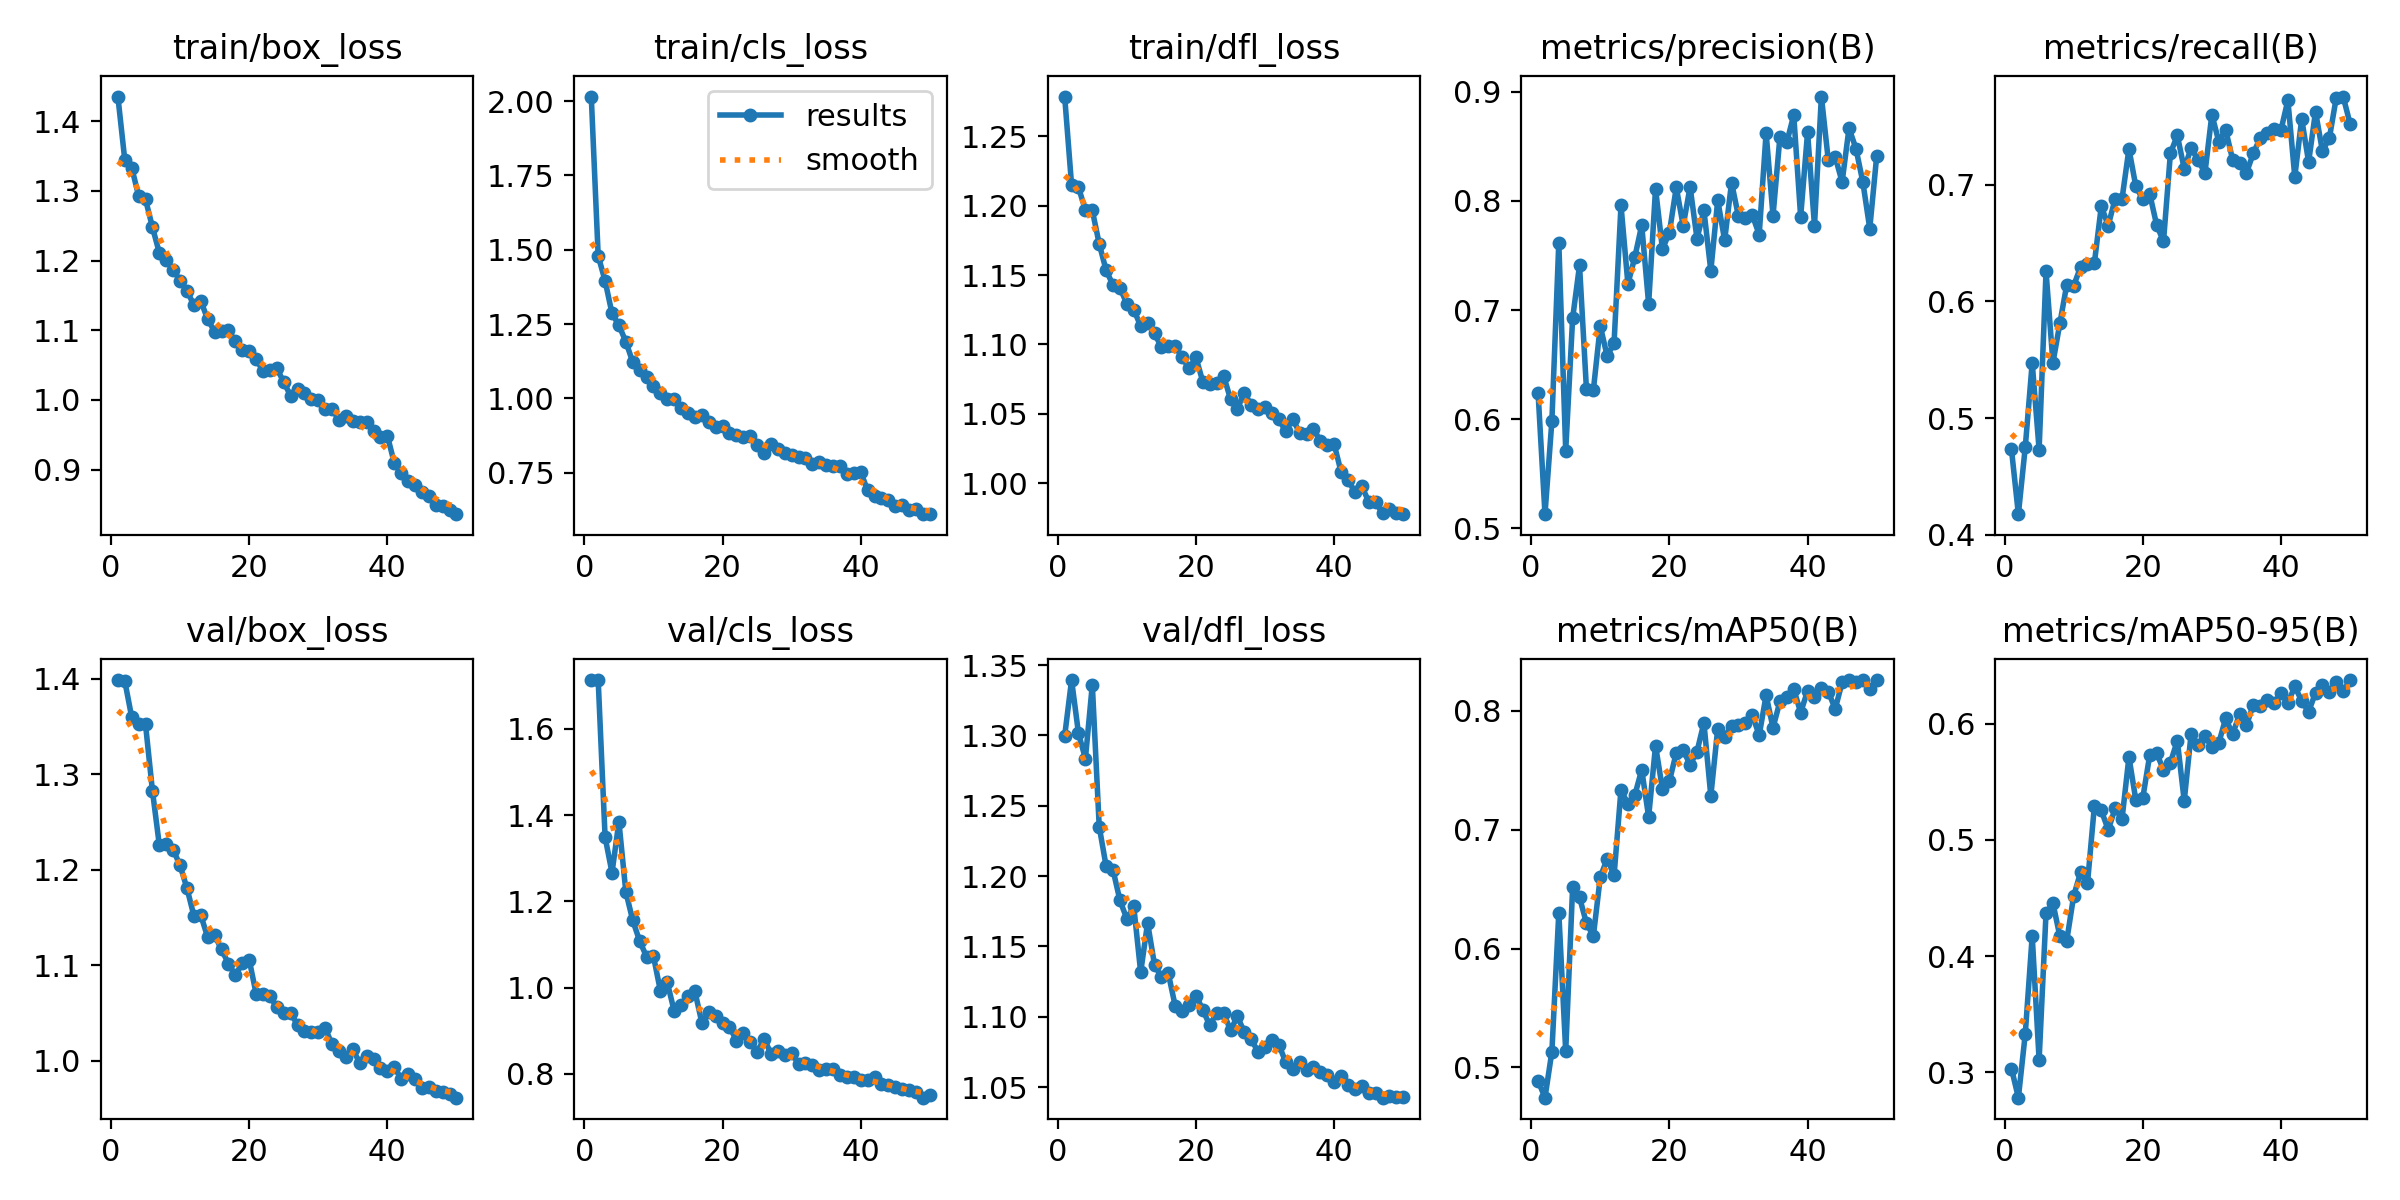

Data behind this chart, as committed beside it:
epoch, time, train/box_loss, train/cls_loss, train/dfl_loss, metrics/precision(B), metrics/recall(B), metrics/mAP50(B), metrics/mAP50-95(B), val/box_loss, val/cls_loss, val/dfl_loss, lr/pg0, lr/pg1, lr/pg2
1, 68.72, 1.435, 2.015, 1.279, 0.6243, 0.4731, 0.4888, 0.3033, 1.398, 1.713, 1.3, 0.0004157, 0.0004157, 0.0004157
2, 121, 1.344, 1.48, 1.215, 0.5131, 0.4177, 0.4745, 0.2783, 1.397, 1.713, 1.339, 0.0008159, 0.0008159, 0.0008159
3, 169.6, 1.334, 1.395, 1.213, 0.5985, 0.4754, 0.5133, 0.3334, 1.36, 1.349, 1.301, 0.0012, 0.0012, 0.0012
4, 216.5, 1.293, 1.286, 1.197, 0.7618, 0.5474, 0.6302, 0.4175, 1.352, 1.267, 1.283, 0.001176, 0.001176, 0.001176
5, 264.5, 1.288, 1.246, 1.197, 0.5713, 0.473, 0.5136, 0.3107, 1.352, 1.385, 1.336, 0.001151, 0.001151, 0.001151
6, 315.2, 1.248, 1.191, 1.172, 0.6924, 0.6258, 0.6515, 0.437, 1.283, 1.222, 1.235, 0.001126, 0.001126, 0.001126
7, 365.9, 1.211, 1.122, 1.153, 0.7409, 0.5474, 0.6431, 0.4456, 1.226, 1.156, 1.207, 0.001102, 0.001102, 0.001102
8, 417.1, 1.201, 1.097, 1.143, 0.6275, 0.5812, 0.6214, 0.4171, 1.226, 1.108, 1.204, 0.001077, 0.001077, 0.001077
9, 469, 1.187, 1.073, 1.141, 0.6266, 0.6143, 0.6105, 0.4134, 1.221, 1.072, 1.183, 0.001052, 0.001052, 0.001052
10, 519.6, 1.171, 1.042, 1.129, 0.6855, 0.6134, 0.6601, 0.4518, 1.204, 1.073, 1.17, 0.001027, 0.001027, 0.001027
11, 572, 1.157, 1.018, 1.125, 0.6577, 0.6295, 0.6756, 0.472, 1.181, 0.9928, 1.178, 0.001002, 0.001002, 0.001002
12, 628, 1.136, 0.9973, 1.113, 0.67, 0.6321, 0.6616, 0.4626, 1.152, 1.012, 1.132, 0.0009778, 0.0009778, 0.0009778
13, 686.4, 1.142, 0.9997, 1.116, 0.7958, 0.633, 0.7339, 0.5291, 1.152, 0.9456, 1.167, 0.000953, 0.000953, 0.000953
14, 740.3, 1.116, 0.9684, 1.108, 0.7239, 0.6816, 0.7215, 0.5253, 1.129, 0.9587, 1.137, 0.0009283, 0.0009283, 0.0009283
15, 793.1, 1.098, 0.9522, 1.098, 0.7484, 0.6651, 0.7292, 0.5087, 1.131, 0.9796, 1.128, 0.0009035, 0.0009035, 0.0009035
16, 845.4, 1.099, 0.9384, 1.099, 0.7777, 0.6879, 0.7505, 0.527, 1.117, 0.9911, 1.131, 0.0008787, 0.0008787, 0.0008787
17, 897.1, 1.1, 0.9449, 1.099, 0.7056, 0.688, 0.7108, 0.5179, 1.102, 0.9188, 1.108, 0.000854, 0.000854, 0.000854
18, 948.2, 1.084, 0.9208, 1.091, 0.8111, 0.7307, 0.7708, 0.5713, 1.089, 0.9425, 1.104, 0.0008293, 0.0008293, 0.0008293
19, 997.3, 1.072, 0.903, 1.083, 0.7558, 0.6985, 0.7341, 0.534, 1.102, 0.9333, 1.108, 0.0008045, 0.0008045, 0.0008045
20, 1055, 1.071, 0.9065, 1.091, 0.7709, 0.6877, 0.7407, 0.5359, 1.106, 0.9177, 1.115, 0.0007797, 0.0007797, 0.0007797
21, 1107, 1.059, 0.885, 1.073, 0.8123, 0.6924, 0.7648, 0.5725, 1.07, 0.9095, 1.105, 0.000755, 0.000755, 0.000755
22, 1158, 1.041, 0.8778, 1.071, 0.7773, 0.6658, 0.7669, 0.575, 1.07, 0.8774, 1.094, 0.0007302, 0.0007302, 0.0007302
23, 1213, 1.043, 0.8705, 1.072, 0.8128, 0.6514, 0.7548, 0.5598, 1.068, 0.8949, 1.103, 0.0007055, 0.0007055, 0.0007055
24, 1265, 1.046, 0.875, 1.077, 0.7653, 0.7269, 0.7658, 0.5664, 1.056, 0.8749, 1.103, 0.0006808, 0.0006808, 0.0006808
25, 1317, 1.025, 0.842, 1.061, 0.7912, 0.7423, 0.79, 0.5852, 1.05, 0.8496, 1.09, 0.000656, 0.000656, 0.000656
26, 1371, 1.006, 0.8179, 1.054, 0.736, 0.7137, 0.7284, 0.5336, 1.05, 0.8819, 1.1, 0.0006312, 0.0006312, 0.0006312
27, 1423, 1.016, 0.8453, 1.065, 0.8006, 0.7315, 0.7852, 0.5912, 1.038, 0.8471, 1.089, 0.0006065, 0.0006065, 0.0006065
28, 1474, 1.01, 0.8302, 1.056, 0.7639, 0.7211, 0.7781, 0.5817, 1.032, 0.8538, 1.084, 0.0005818, 0.0005818, 0.0005818
29, 1525, 1.002, 0.8148, 1.053, 0.8167, 0.7101, 0.7872, 0.5892, 1.03, 0.8426, 1.075, 0.000557, 0.000557, 0.000557
30, 1575, 1, 0.8112, 1.055, 0.7857, 0.7601, 0.7878, 0.5798, 1.03, 0.8487, 1.078, 0.0005322, 0.0005322, 0.0005322
31, 1628, 0.9869, 0.8039, 1.05, 0.7844, 0.7371, 0.7902, 0.5833, 1.034, 0.8233, 1.084, 0.0005075, 0.0005075, 0.0005075
32, 1681, 0.9867, 0.801, 1.046, 0.787, 0.747, 0.7966, 0.6045, 1.017, 0.8255, 1.08, 0.0004827, 0.0004827, 0.0004827
33, 1732, 0.9717, 0.7806, 1.037, 0.7691, 0.7216, 0.7796, 0.5907, 1.01, 0.8212, 1.067, 0.000458, 0.000458, 0.000458
34, 1785, 0.9773, 0.7877, 1.046, 0.8623, 0.7184, 0.8132, 0.608, 1.004, 0.809, 1.063, 0.0004332, 0.0004332, 0.0004332
35, 1838, 0.9702, 0.7761, 1.036, 0.7864, 0.7102, 0.7859, 0.5986, 1.012, 0.8117, 1.068, 0.0004085, 0.0004085, 0.0004085
36, 1891, 0.9679, 0.7712, 1.036, 0.8586, 0.727, 0.808, 0.616, 0.9976, 0.8108, 1.062, 0.0003837, 0.0003837, 0.0003837
37, 1943, 0.9684, 0.773, 1.039, 0.8538, 0.7402, 0.8119, 0.6153, 1.005, 0.7976, 1.065, 0.000359, 0.000359, 0.000359
38, 1996, 0.956, 0.7459, 1.031, 0.8785, 0.7447, 0.8183, 0.6206, 1.002, 0.7924, 1.061, 0.0003343, 0.0003343, 0.0003343
39, 2049, 0.9466, 0.7488, 1.028, 0.7854, 0.7478, 0.7987, 0.6176, 0.992, 0.7934, 1.058, 0.0003095, 0.0003095, 0.0003095
40, 2101, 0.9487, 0.7517, 1.028, 0.8627, 0.7469, 0.8169, 0.6259, 0.9896, 0.7856, 1.054, 0.0002848, 0.0002848, 0.0002848
41, 2154, 0.9094, 0.6905, 1.008, 0.7772, 0.7725, 0.8115, 0.6176, 0.9934, 0.7848, 1.058, 0.00026, 0.00026, 0.00026
42, 2206, 0.8951, 0.6704, 1.002, 0.8955, 0.7068, 0.8193, 0.6319, 0.9811, 0.7928, 1.052, 0.0002352, 0.0002352, 0.0002352
43, 2257, 0.8832, 0.6637, 0.9938, 0.8371, 0.7565, 0.8163, 0.6194, 0.9858, 0.7769, 1.049, 0.0002105, 0.0002105, 0.0002105
44, 2309, 0.8775, 0.6569, 0.9977, 0.8402, 0.7195, 0.8016, 0.6101, 0.9814, 0.7744, 1.05, 0.0001857, 0.0001857, 0.0001857
45, 2363, 0.8682, 0.6369, 0.9869, 0.8173, 0.7626, 0.824, 0.6266, 0.9711, 0.7691, 1.046, 0.000161, 0.000161, 0.000161
46, 2422, 0.8621, 0.6408, 0.9867, 0.8665, 0.7289, 0.826, 0.633, 0.9723, 0.7646, 1.045, 0.0001363, 0.0001363, 0.0001363
47, 2480, 0.8497, 0.626, 0.9783, 0.8479, 0.7398, 0.824, 0.6275, 0.9682, 0.7622, 1.042, 0.0001115, 0.0001115, 0.0001115
48, 2530, 0.8481, 0.6266, 0.9812, 0.8172, 0.7746, 0.8257, 0.6359, 0.9671, 0.7584, 1.043, 8.675e-05, 8.675e-05, 8.675e-05
49, 2581, 0.8419, 0.6108, 0.9786, 0.7746, 0.7756, 0.8183, 0.6279, 0.9649, 0.7448, 1.043, 6.2e-05, 6.2e-05, 6.2e-05
50, 2632, 0.836, 0.6107, 0.9778, 0.8408, 0.7523, 0.8257, 0.6374, 0.9614, 0.7499, 1.043, 3.725e-05, 3.725e-05, 3.725e-05
